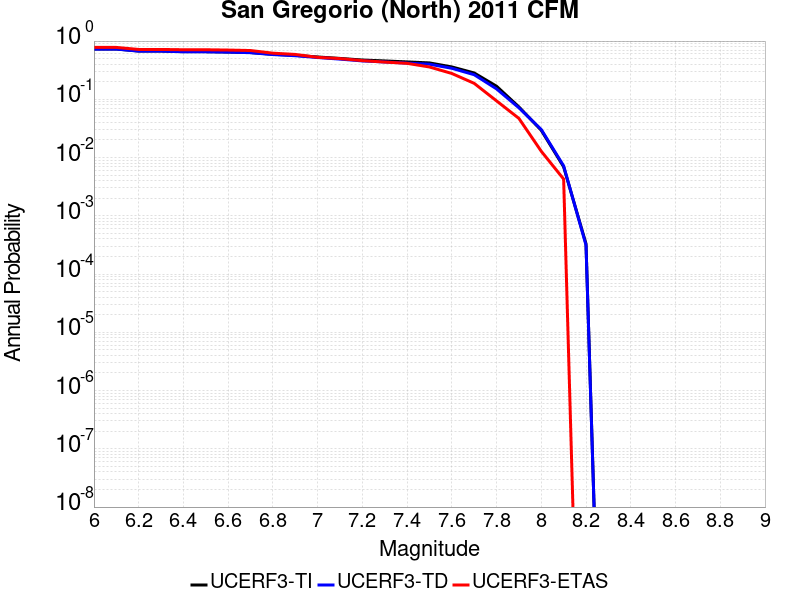

The file beside this chart, header and first rows:
Magnitude, UCERF3-TI Prob, UCERF3-TD Prob, UCERF3-ETAS Prob
6.0, 0.7307, 0.7286, 0.7778
6.1, 0.7307, 0.7286, 0.7778
6.2, 0.6743, 0.6715, 0.7179
6.3, 0.6743, 0.6715, 0.7179
6.4, 0.6578, 0.655, 0.7094
6.5, 0.6572, 0.6544, 0.7094
6.6, 0.6489, 0.6461, 0.7009
6.7, 0.6346, 0.6316, 0.688
6.8, 0.5928, 0.5865, 0.6197
6.9, 0.5685, 0.5603, 0.5897
7.0, 0.533, 0.5221, 0.5256
7.1, 0.5035, 0.4899, 0.5
7.2, 0.4727, 0.4561, 0.4615
7.3, 0.4559, 0.4374, 0.4359
7.4, 0.4387, 0.4184, 0.4145
7.5, 0.4218, 0.4007, 0.359
7.6, 0.3598, 0.3408, 0.2778
7.7, 0.2834, 0.2645, 0.188
7.8, 0.1678, 0.1511, 0.09402
7.9, 0.074, 0.07148, 0.04701
8.0, 0.02939, 0.03029, 0.01282
8.1, 0.006935, 0.007197, 0.004274
8.2, 3.3139822E-4, 3.1315166E-4, 0.0
